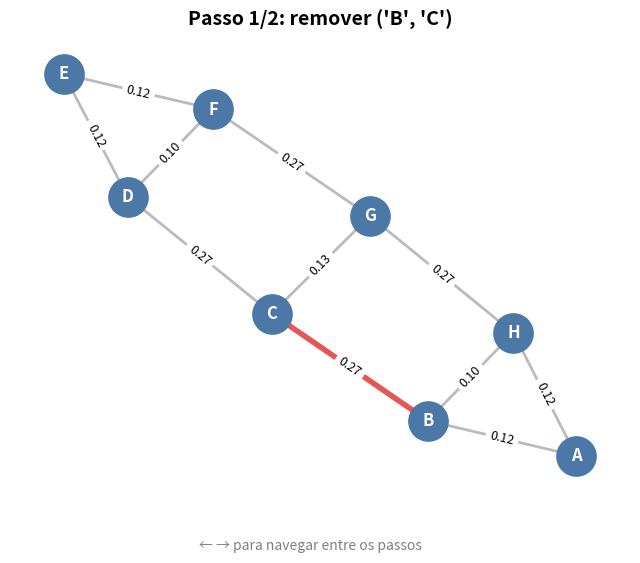

Reproduce this figure in Python.
# PSEUDOCÓDIGO DE ESTUDO — Girvan-Newman. NÃO é executado pelo projeto.
# A implementação que roda está em src/comunidades.py (e, para a Tabela 1 do
# relatório, em src/grafos.py via python-louvain). Ver src/README.md.
#
# função girvanNewman(Grafo G):
#     enquanto quantidade_componentes_conectados(G) == 1, faça
#         # Calcula a centralidade de intermediação (edge betweenness) de todas as arestas
#         intermediacao <- calcularIntermediacaoArestas(G)
#
#         # Encontra a aresta que faz parte do maior número de caminhos mais curtos
#         e_max <- argmax(intermediacao)
#
#         remover e_max de E(G)
#     fim enquanto
#     P <- componentes_conectados(G)
#     retornar P
# função final

# função calcularIntermediacaoArestas(Grafo G):
#     intermediacao[e] <- 0 para todo e em E(G)
#     para v em V(G), faça
#         # Executa busca em largura (BFS) a partir de v para encontrar caminhos mais curtos
#         caminhos <- caminhosMaisCurtos(G, v)
#         para cada aresta e utilizada em caminhos, faça
#             intermediacao[e] <- intermediacao[e] + fracao_caminhos(e)
#         fim para
#     fim para
#     retornar intermediacao
# função final

#------------------------------------------------------------------------------------------------------------------------------------------------

# import networkx as nx

# def girvan_newman(G):
#     criar_grafo(G, "Grafo Completo")
#     passo = 1
    
#     while len(list(nx.connected_components(G))) == 1:
#         betw = nx.edge_betweenness_centrality(G)
#         maiorAresta = max(betw, key=betw.get)
        
#         print(f"Passo {passo}: Remover {maiorAresta}")
#         G.remove_edge(*maiorAresta)
#         criar_grafo(G, f"Passo {passo}: Remover {maiorAresta}")
        
#         passo += 1

#     return list(nx.connected_components(G))

# G = nx.Graph()
# G.add_edges_from([
#     ('A', 'B'), ('B', 'C'), ('C', 'D'), ('D', 'E'), ('E', 'F'),
#     ('F', 'G'), ('G', 'H'), ('H', 'A'), ('B', 'H'), ('C', 'G'),
#     ('D', 'F')
# ])

# comunidades = girvan_newman(G)

# print("\nComunidades Finais: ")
# for i, c in enumerate(comunidades, 1):
#     print(f"Comunidade {i}: {c}")

#------------------------------------------------------------------------------------------------------------------------------------------------

import networkx as nx
import matplotlib.pyplot as plt

CORES = ["#4C78A8", "#F58518", "#54A24B", "#E45756", "#B279A2"]


def girvan_newman(G):
    G = G.copy()  # não mexe no grafo original
    passos = []
    while nx.number_connected_components(G) == 1:
        betw = nx.edge_betweenness_centrality(G)
        aresta = max(betw, key=betw.get)
        passos.append((G.copy(), betw, aresta))
        G.remove_edge(*aresta)
    return passos, G, list(nx.connected_components(G))


def desenhar(ax, G, pos, titulo, betw=None, removida=None, comunidades=None):
    ax.clear()
    ax.set_title(titulo, fontsize=14, fontweight="bold")
    ax.axis("off")

    if comunidades:
        cor_de = {n: CORES[i % len(CORES)] for i, c in enumerate(comunidades) for n in c}
        cores = [cor_de[n] for n in G.nodes]
    else:
        cores = CORES[0]

    nx.draw_networkx_edges(G, pos, ax=ax, edge_color="#BBBBBB", width=2)
    if removida:  # aresta que vai ser removida, em vermelho
        nx.draw_networkx_edges(G, pos, ax=ax, edgelist=[removida], edge_color="#E45756", width=4)
    nx.draw_networkx_nodes(G, pos, ax=ax, node_color=cores, node_size=800)
    nx.draw_networkx_labels(G, pos, ax=ax, font_color="white", font_weight="bold")
    if betw:
        labels = {e: f"{v:.2f}" for e, v in betw.items()}
        nx.draw_networkx_edge_labels(G, pos, ax=ax, edge_labels=labels, font_size=9)


G = nx.Graph()
G.add_edges_from([
    ('A', 'B'), ('B', 'C'), ('C', 'D'), ('D', 'E'), ('E', 'F'),
    ('F', 'G'), ('G', 'H'), ('H', 'A'), ('B', 'H'), ('C', 'G'),
    ('D', 'F')
])

passos, G_final, comunidades = girvan_newman(G)
pos = nx.spring_layout(G, seed=42)  # layout fixo pra todos os passos

# monta os "quadros" da animação
frames = [
    dict(G=g, titulo=f"Passo {i}/{len(passos)}: remover {a}", betw=b, removida=a)
    for i, (g, b, a) in enumerate(passos, 1)
]
frames.append(dict(G=G_final, titulo="Comunidades finais", comunidades=comunidades))

# janela única com navegação por setas
fig, ax = plt.subplots(figsize=(8, 6))
fig.text(0.5, 0.02, "← → para navegar entre os passos", ha="center", color="gray")
estado = {"i": 0}


def mostrar():
    desenhar(ax, pos=pos, **frames[estado["i"]])
    fig.canvas.draw_idle()


def tecla(event):
    if event.key == "right":
        estado["i"] = min(estado["i"] + 1, len(frames) - 1)
    elif event.key == "left":
        estado["i"] = max(estado["i"] - 1, 0)
    else:
        return
    mostrar()


fig.canvas.mpl_connect("key_press_event", tecla)
mostrar()

print("Comunidades finais:")
for i, c in enumerate(comunidades, 1):
    print(f"Comunidade {i}: {c}")

plt.show()  # já bloqueia até fechar a janela, não precisa do input()
